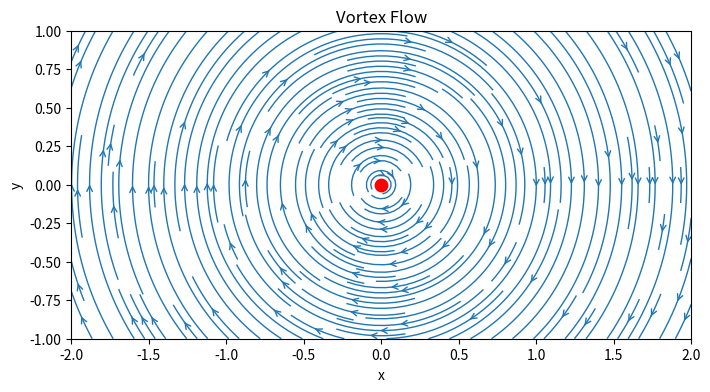

The matplotlib source for this figure:
import numpy as np
import matplotlib.pyplot as plt

# グリッドの設定
N = 100  # グリッドの数
x_start, x_end = -2.0, 2.0  # x軸方向の範囲
y_start, y_end = -1.0, 1.0  # y軸方向の範囲
x = np.linspace(x_start, x_end, N)
y = np.linspace(y_start, y_end, N)
X, Y = np.meshgrid(x, y)

# 渦電流のパラメータ
gamma = 5.0  # 渦の強さ
x_vortex, y_vortex = 0.0, 0.0  # 渦の中心座標

# 渦電流の速度場の計算
u_vortex = gamma / (2 * np.pi) * (Y - y_vortex) / ((X - x_vortex)**2 + (Y - y_vortex)**2)
v_vortex = -gamma / (2 * np.pi) * (X - x_vortex) / ((X - x_vortex)**2 + (Y - y_vortex)**2)

# 流れ場の速度場の計算
u = u_vortex
v = v_vortex

# 流れ場のポテンシャルの計算
phi = gamma / (2 * np.pi) * np.arctan2((Y - y_vortex), (X - x_vortex))

# 流れ場のストリームラインのプロット
plt.figure(figsize=(8, 4))
plt.streamplot(X, Y, u, v, density=2, linewidth=1, arrowsize=1, arrowstyle='->')
plt.scatter(x_vortex, y_vortex, color='red', marker='o', s=80)
plt.xlim(x_start, x_end)
plt.ylim(y_start, y_end)
plt.xlabel('x')
plt.ylabel('y')
plt.title('Vortex Flow')
